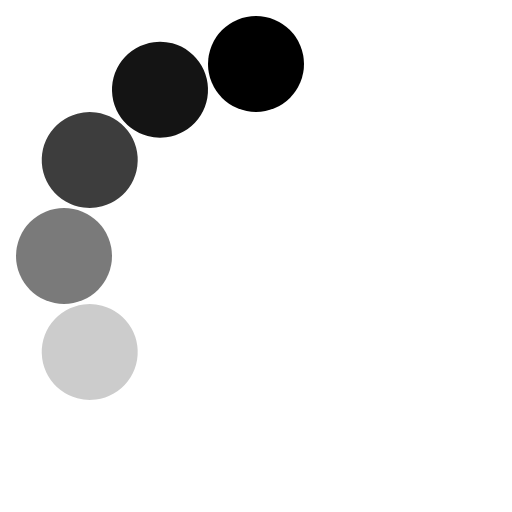
t = 0.00 s
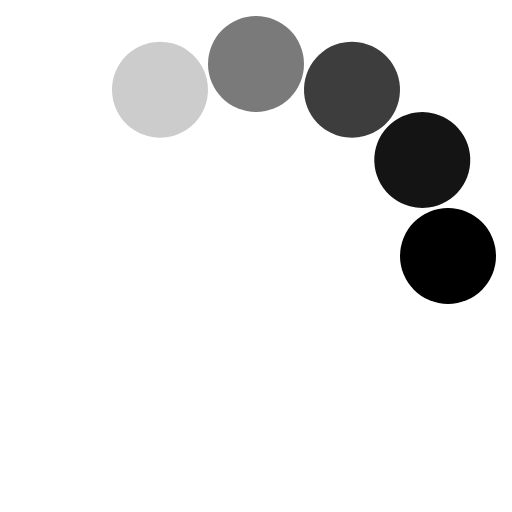
t = 0.50 s
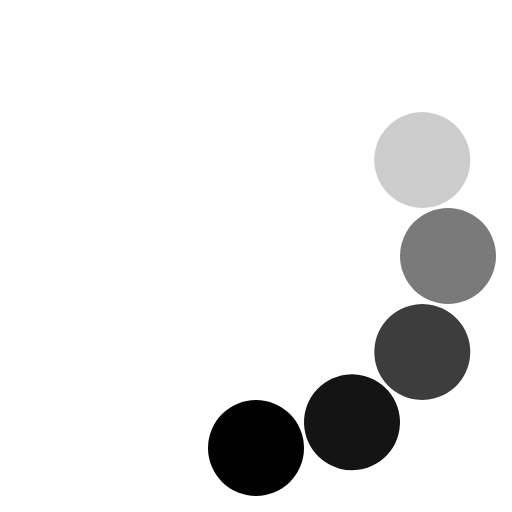
t = 1.00 s
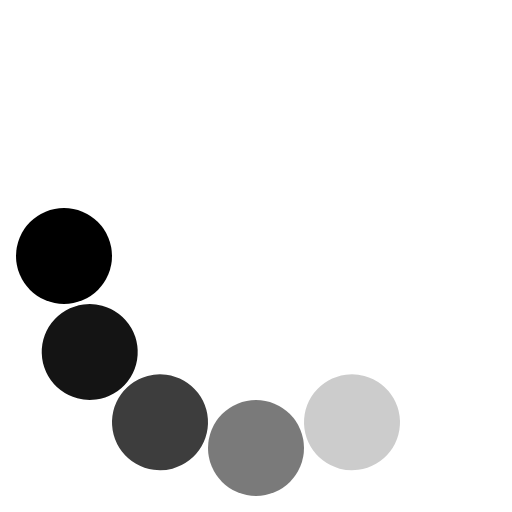
t = 1.50 s

The animated SVG that drew these frames (rendered in a browser with its animation timeline set to each time). Animation: 1 SMIL element (animateTransform=1); one cycle of 2.00 s, repeats indefinitely.

<svg width="16" height="16" viewBox="-8 -8 16 16" xmlns="http://www.w3.org/2000/svg">
	<g>
		<circle opacity="1" cx="0" cy="-6" r="1.5" />
		<circle opacity=".92" cx="0" cy="-6" r="1.5" transform="rotate(-30)" />
		<circle opacity=".76" cx="0" cy="-6" r="1.5" transform="rotate(-60)" />
		<circle opacity=".52" cx="0" cy="-6" r="1.5" transform="rotate(-90)" />
		<circle opacity=".20" cx="0" cy="-6" r="1.5" transform="rotate(-120)" />
		<animateTransform attributeName="transform" type="rotate" from="0" to="360" dur="2s" repeatCount="indefinite" />
	</g>
</svg>
